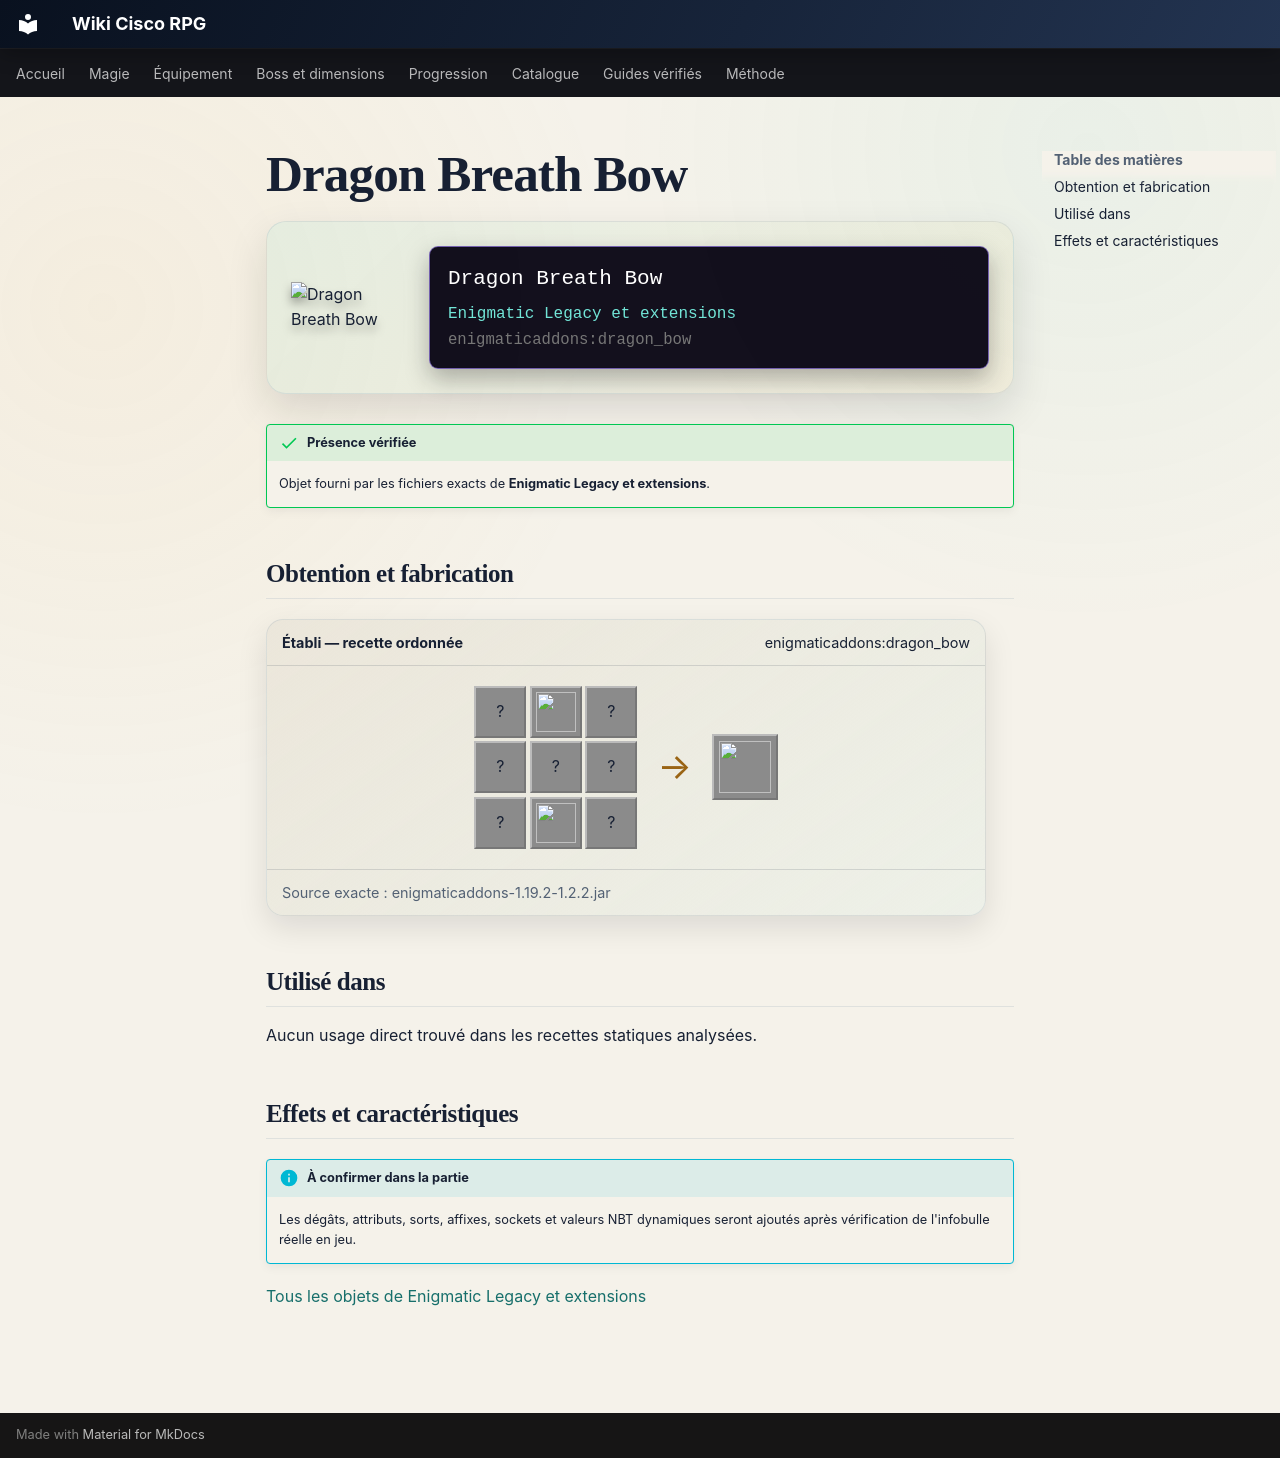

repository: Kloups-Dev/wiki-cisco-rpg · page: catalogue/objets/enigmaticaddons/dragon_bow/index.html · generator: mkdocs

# Dragon Breath Bow

<div class="mc-item-showcase">
<img class="mc-item-icon" src="../../../../assets/generated/items/enigmaticaddons/dragon_bow.png" alt="Dragon Breath Bow">
<div class="mc-tooltip-card">
<div class="mc-tooltip-card__name">Dragon Breath Bow</div>
<div class="mc-tooltip-card__mod">Enigmatic Legacy et extensions</div>
<div class="mc-tooltip-card__id">enigmaticaddons:dragon_bow</div>
</div>
</div>

!!! success "Présence vérifiée"
    Objet fourni par les fichiers exacts de **Enigmatic Legacy et extensions**.

## Obtention et fabrication

<div class="jei-recipe"><div class="jei-recipe__head"><strong>Établi — recette ordonnée</strong><span>enigmaticaddons:dragon_bow</span></div><div class="jei-recipe__body"><div class="jei-grid"><span class="jei-slot" title="Dragon Breath (minecraft:dragon_breath)">?</span><a class="jei-slot" href="../../../../catalogue/objets/enigmaticlegacy/ender_rod/" title="Ender Rod (enigmaticlegacy:ender_rod)"><img src="../../../../assets/generated/items/enigmaticlegacy/ender_rod.png" alt="" loading="lazy"></a><span class="jei-slot" title="Dragon Breath (minecraft:dragon_breath)">?</span><span class="jei-slot" title="Netherite Ingot (minecraft:netherite_ingot)">?</span><span class="jei-slot" title="Dragon Head (minecraft:dragon_head)">?</span><span class="jei-slot" title="Dragon Breath (minecraft:dragon_breath)">?</span><span class="jei-slot" title="Dragon Breath (minecraft:dragon_breath)">?</span><a class="jei-slot" href="../../../../catalogue/objets/enigmaticlegacy/ender_rod/" title="Ender Rod (enigmaticlegacy:ender_rod)"><img src="../../../../assets/generated/items/enigmaticlegacy/ender_rod.png" alt="" loading="lazy"></a><span class="jei-slot" title="Dragon Breath (minecraft:dragon_breath)">?</span></div><span class="jei-arrow">→</span><span class="jei-slot jei-slot--result"><img src="../../../../assets/generated/items/enigmaticaddons/dragon_bow.png" alt=""></span></div><div class="jei-recipe__source">Source exacte : enigmaticaddons-1.19.2-1.2.2.jar</div></div>

## Utilisé dans

Aucun usage direct trouvé dans les recettes statiques analysées.

## Effets et caractéristiques

!!! info "À confirmer dans la partie"
    Les dégâts, attributs, sorts, affixes, sockets et valeurs NBT dynamiques seront ajoutés après vérification de l'infobulle réelle en jeu.

[Tous les objets de Enigmatic Legacy et extensions](../../../contenu/enigmatic-legacy.md)
